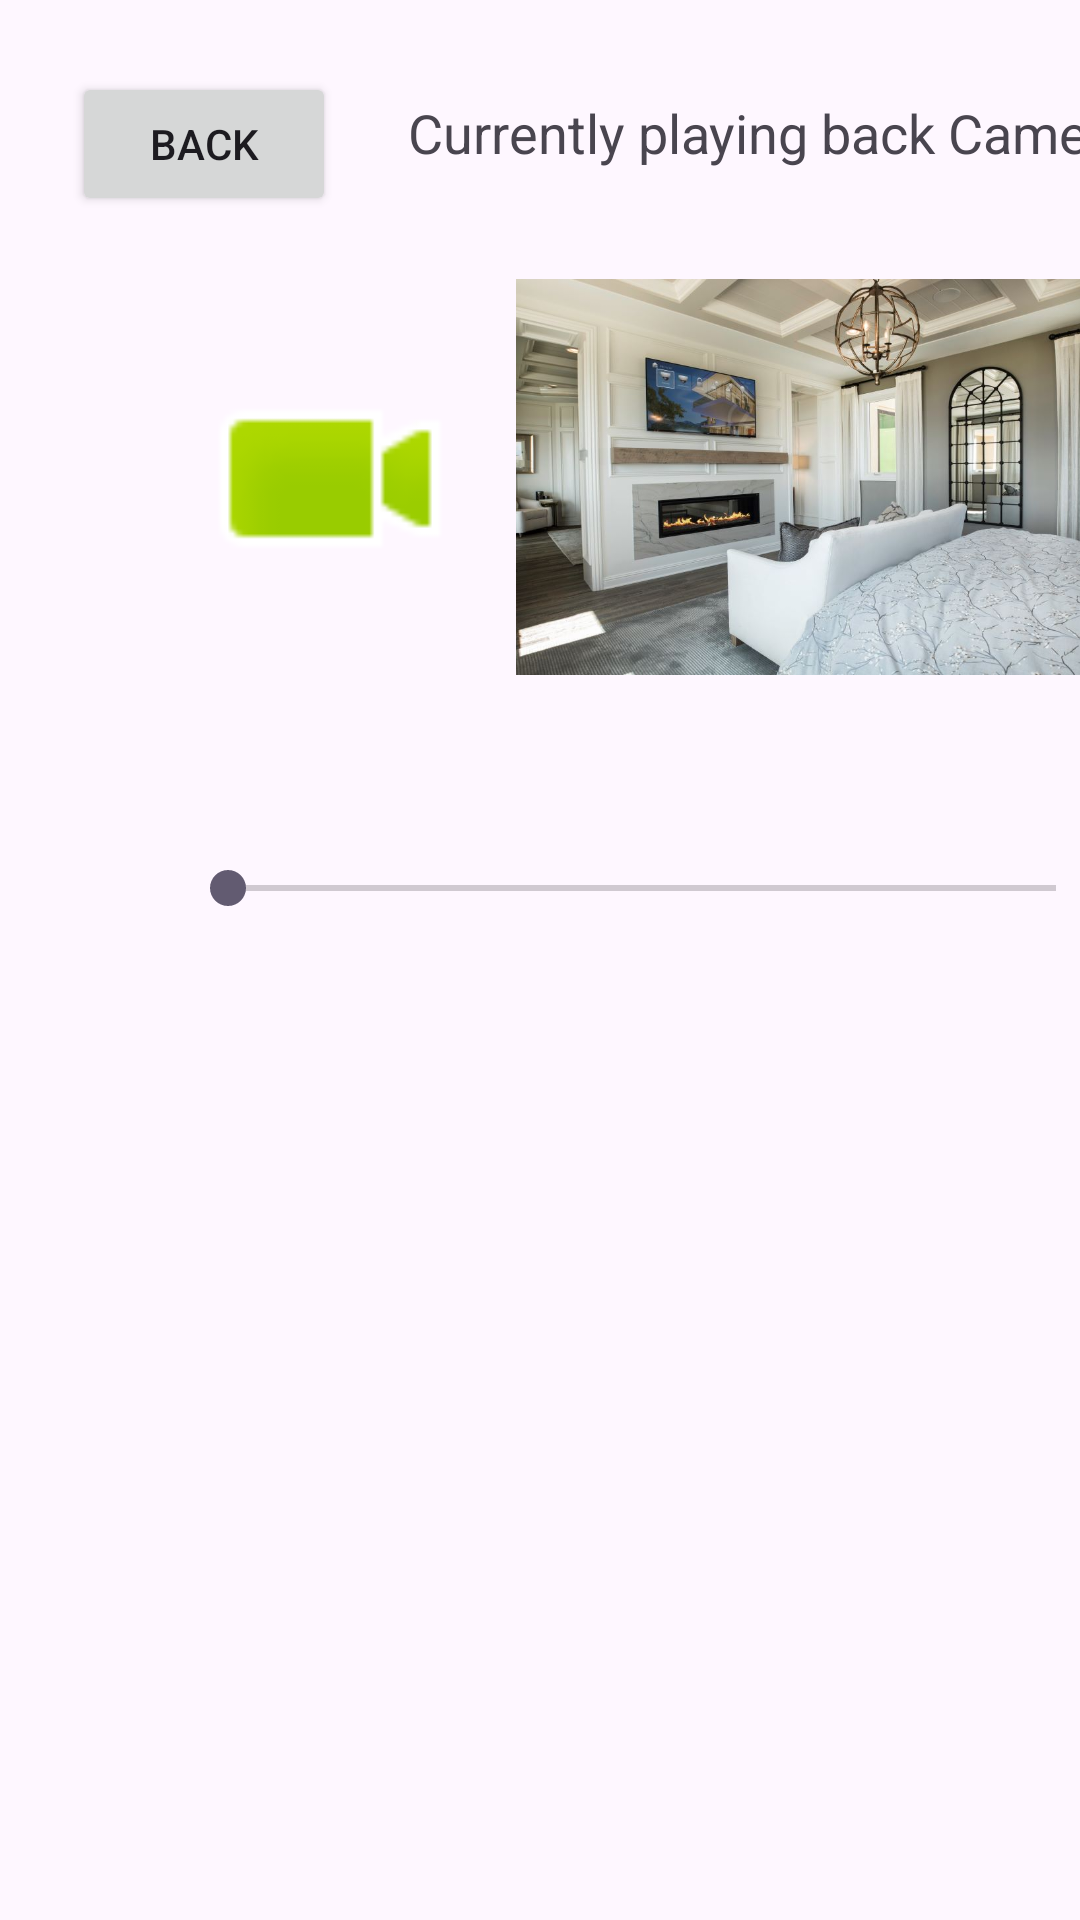

Produce the Android XML layout that renders to this screen, including the resource entries it uses.
<!-- AndroidManifest.xml: application theme Theme.CSCI4320Proj -->
<!-- res/layout/camera1play.xml -->
<?xml version="1.0" encoding="utf-8"?>
<androidx.constraintlayout.widget.ConstraintLayout
    xmlns:android="http://schemas.android.com/apk/res/android"
    xmlns:app="http://schemas.android.com/apk/res-auto"
    xmlns:tools="http://schemas.android.com/tools"
    android:layout_width="wrap_content"
    android:layout_height="wrap_content"
    android:layout_gravity="top|start">

    <Button
        android:id="@+id/backButton"
        android:layout_width="wrap_content"
        android:layout_height="wrap_content"
        android:layout_marginStart="24dp"
        android:layout_marginTop="24dp"
        android:text="Back"
        app:layout_constraintStart_toStartOf="parent"
        app:layout_constraintTop_toTopOf="parent" />

    <SeekBar
        android:id="@+id/seekBar"
        android:layout_width="308dp"
        android:layout_height="56dp"
        android:layout_marginStart="60dp"
        android:layout_marginTop="268dp"
        app:layout_constraintStart_toStartOf="parent"
        app:layout_constraintTop_toTopOf="parent" />

    <ImageView
        android:id="@+id/imageView2"
        android:layout_width="198dp"
        android:layout_height="182dp"
        android:layout_marginStart="172dp"
        android:layout_marginTop="68dp"
        android:contentDescription="Video Feed"
        android:src="@drawable/day_vision_cam1"
        app:layout_constraintStart_toStartOf="parent"
        app:layout_constraintTop_toTopOf="parent"
        tools:ignore="ImageContrastCheck" />

    <TextView
        android:id="@+id/textView4"
        android:layout_width="wrap_content"
        android:layout_height="wrap_content"
        android:layout_marginStart="136dp"
        android:layout_marginTop="32dp"
        android:text="Currently playing back Camera 1"
        android:textSize="18sp"
        app:layout_constraintStart_toStartOf="parent"
        app:layout_constraintTop_toTopOf="parent" />

    <ImageView
        android:id="@+id/imageView4"
        android:layout_width="84dp"
        android:layout_height="87dp"
        android:layout_marginStart="68dp"
        android:layout_marginTop="116dp"
        app:layout_constraintStart_toStartOf="parent"
        app:layout_constraintTop_toTopOf="parent"
        app:srcCompat="@android:drawable/presence_video_online" />

</androidx.constraintlayout.widget.ConstraintLayout>
<!-- resources referenced by this layout -->
<resources>
  <!-- drawable day_vision_cam1: png bitmap (drawable, 998378 bytes) -->
  <style name="Theme.CSCI4320Proj" parent="Base.Theme.CSCI4320Proj" />
  <style name="Base.Theme.CSCI4320Proj" parent="Theme.Material3.DayNight.NoActionBar">
          
          
      </style>
</resources>
